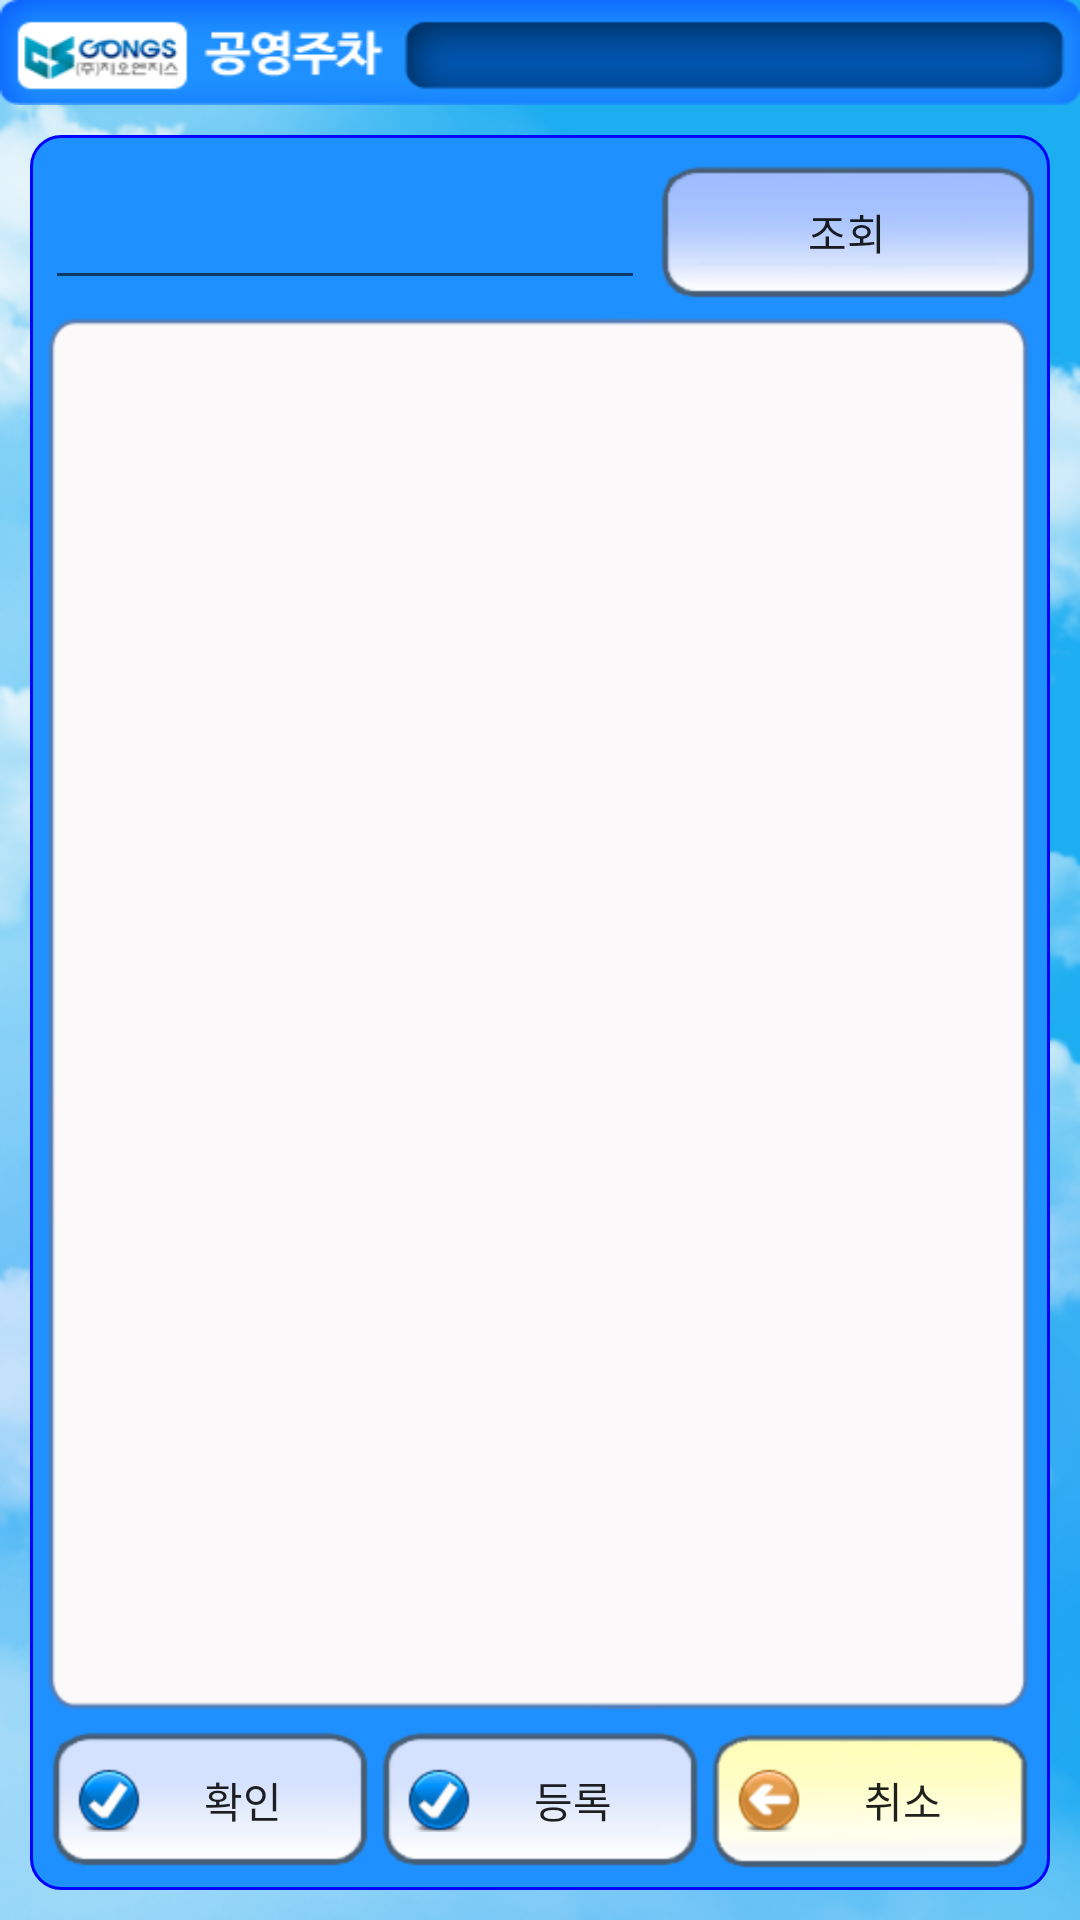

Android layout source for this screen:
<!-- AndroidManifest.xml: fallback theme Theme.MaterialComponents.DayNight.NoActionBar -->
<!-- res/layout/layout_monthlylist.xml -->
<?xml version="1.0" encoding="utf-8"?>
<LinearLayout xmlns:android="http://schemas.android.com/apk/res/android"
    android:layout_width="fill_parent"
    android:layout_height="fill_parent"
    android:background="@drawable/clouds"
    android:orientation="vertical" >
	<include 
	    layout="@layout/title_layout"
        android:layout_width="fill_parent"
        android:layout_height="wrap_content"
	    />
    
    <RelativeLayout
        android:id="@+id/rl_body_bg"
        android:layout_width="fill_parent"
        android:layout_height="fill_parent"
        android:layout_margin="10dp"
        android:background="@drawable/shape_rounded_bg" >

		<EditText 
		    android:id="@+id/et_carnums"
            android:layout_width="200dp"
            android:layout_height="45dp"
            android:layout_marginTop="10dp"
            android:layout_marginLeft="5dp"
            android:inputType="number"
            android:singleLine="true"
		    />
        <Button
            android:id="@+id/v_body_bg"
            android:layout_width="fill_parent"
            android:layout_height="45dp"
            android:layout_alignParentRight="true"
            android:layout_marginLeft="5dp"
            android:layout_toRightOf="@+id/et_carnums"
            android:layout_alignTop="@+id/et_carnums"
            android:layout_marginRight="5dp"
            style="@style/style_btn_search"
            android:onClick="btnListener"
            />

        <LinearLayout
            android:id="@+id/ll_btns"
            android:layout_width="fill_parent"
            android:layout_height="50dp"
            android:layout_alignParentBottom="true"
            android:orientation="horizontal" 
            android:gravity="center_vertical"
            android:layout_marginLeft="5dp"
            android:layout_marginRight="5dp"
            android:layout_marginBottom="5dp"
            >

            <Button
                android:id="@+id/btn_incar_receipt"
                android:layout_width="fill_parent"
                android:layout_height="fill_parent"
                android:layout_margin="2dp"
                android:layout_weight="1" 
                android:text="확인"
                style="@style/style_btn_confirm_light"
                android:onClick="btnListener"
                />

            <Button
                android:id="@+id/btn_modify"
                android:layout_width="fill_parent"
                android:layout_height="fill_parent"
                android:layout_margin="2dp"
                android:layout_weight="1" 
                android:text="등록"
                style="@style/style_btn_confirm_light"
                android:onClick="btnListener"
                />

            <Button
                android:id="@+id/btn_cancel"
                android:layout_width="fill_parent"
                android:layout_height="fill_parent"
                android:layout_margin="2dp"
                style="@style/style_btn_cancel"
                android:layout_weight="1"
                android:onClick="btnListener"
                />
        </LinearLayout>

        <ListView
            android:id="@+id/lv_monthly"
            android:layout_width="fill_parent"
            android:layout_height="fill_parent"
            android:layout_above="@+id/ll_btns"
            android:layout_below="@+id/et_carnums"
            android:background="@drawable/loginboxbottom"
            android:layout_margin="5dp"
            android:cacheColorHint="#00000000" >
        </ListView>
    </RelativeLayout>

</LinearLayout>
<!-- res/layout/title_layout.xml (included above) -->
<?xml version="1.0" encoding="utf-8"?>
<LinearLayout xmlns:android="http://schemas.android.com/apk/res/android"
    android:layout_width="fill_parent"
    android:layout_height="36dip"
    android:orientation="horizontal"
    android:background="@drawable/square_r">
	<TextView 
	    android:id="@+id/title_textView" 
	    android:layout_width="fill_parent" 
	    android:layout_height="wrap_content" 
	    android:layout_marginLeft="120dip"
	    android:layout_marginRight="14dip"
	    android:layout_marginTop="8dip"
	    android:layout_marginBottom="8dip"
	    android:textColor="#ffffff"
	    android:gravity="center"
	    />
</LinearLayout>
<!-- resources referenced by this layout -->
<resources>
  <!-- drawable clouds: png bitmap (drawable-hdpi, 229548 bytes) -->
  <!-- drawable shape_rounded_bg (drawable-hdpi) -->
  <?xml version="1.0" encoding="utf-8"?>
  <shape xmlns:android="http://schemas.android.com/apk/res/android" android:shape="rectangle" >
      <solid android:color="@color/dodgerblue" />
      <corners 
          android:radius="10dp"
          />
      <stroke 
          android:width="1dp"
          android:color="@color/blue"
          />
  </shape>
  <!-- drawable square_r: png bitmap (drawable-hdpi, 10569 bytes) -->
  <style name="style_btn_cancel">
  	<item name="android:background">@drawable/selector_btn_onoff_yellow</item>
  	<item name="android:drawableLeft">@drawable/btn_cancel_incar</item>
  	<item name="android:text">취소</item>
  </style>
  <style name="style_btn_confirm_light">
  	<item name="android:background">@drawable/selector_btn_onoff_light</item>
  	<item name="android:drawableLeft">@drawable/btn_top_ok</item>
  	<item name="android:layout_height">50dp</item>
  </style>
  <style name="style_btn_search">
  	<item name="android:background">@drawable/selector_btn_onoff</item>
  	<item name="android:drawableLeft">@drawable/ic_btn_search</item>
  	<item name="android:text">조회</item>
  </style>
  <color name="dodgerblue">#1e90ff</color>
  <color name="blue">#0000ff</color>
  <!-- drawable selector_btn_onoff_yellow (drawable-hdpi) -->
  <?xml version="1.0" encoding="utf-8"?>
  <selector xmlns:android="http://schemas.android.com/apk/res/android">
      <item android:state_selected="true" android:drawable="@drawable/btn_type1_on"/>
          <item android:state_pressed="true" android:drawable="@drawable/btn_type1_on"/>
          <item android:drawable="@drawable/btn_type1_off_yellow"/>
  </selector>
  <!-- drawable btn_cancel_incar: png bitmap (drawable-hdpi, 2613 bytes) -->
  <!-- drawable selector_btn_onoff_light (drawable-hdpi) -->
  <?xml version="1.0" encoding="utf-8"?>
  <selector xmlns:android="http://schemas.android.com/apk/res/android">
      <item android:state_selected="true" android:drawable="@drawable/btn_type1_on"/>
          <item android:state_pressed="true" android:drawable="@drawable/btn_type1_on"/>
          <item android:drawable="@drawable/btn_type1_off_light"/>
  </selector>
  <!-- drawable btn_top_ok: png bitmap (drawable-hdpi, 2624 bytes) -->
  <!-- drawable selector_btn_onoff (drawable-hdpi) -->
  <?xml version="1.0" encoding="utf-8"?>
  <selector xmlns:android="http://schemas.android.com/apk/res/android">
      <item android:state_selected="true" android:drawable="@drawable/btn_type1_on"/>
          <item android:state_pressed="true" android:drawable="@drawable/btn_type1_on"/>
          <item android:drawable="@drawable/btn_type1_off"/>
  </selector>
</resources>
